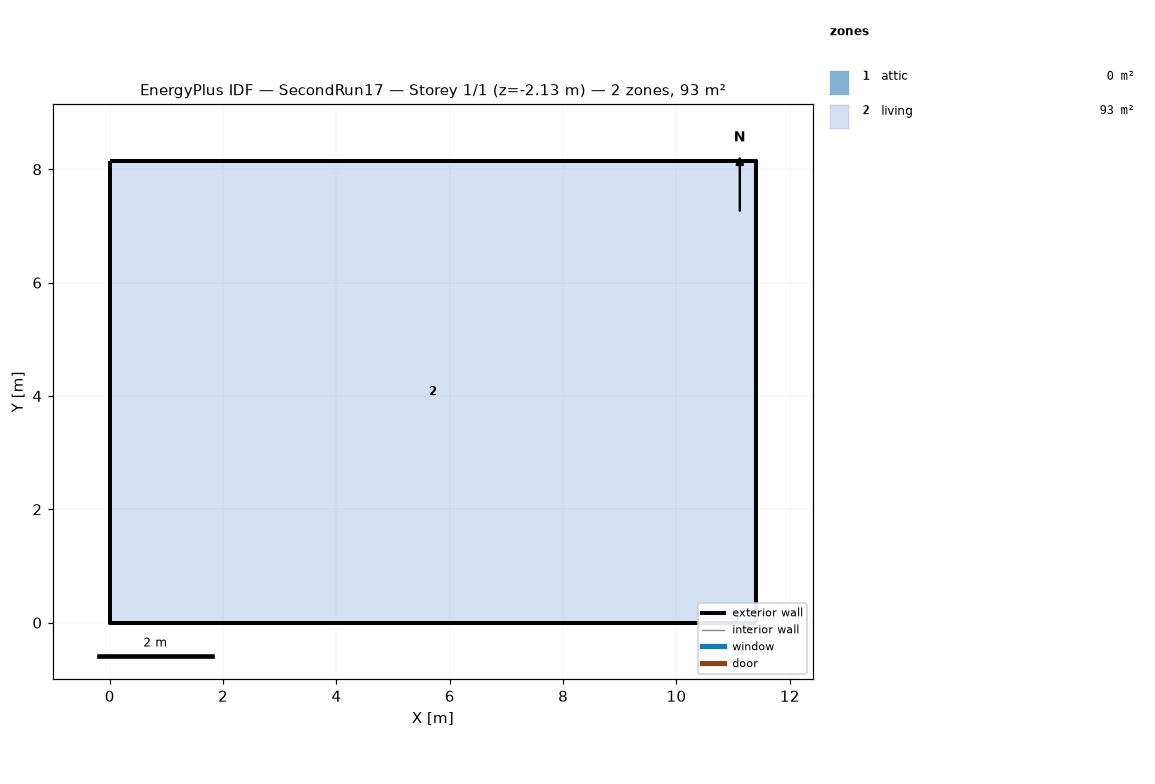
=== STOREY PLAN SPEC (per zone: floor XY polygon, exterior-wall plan segments, windows/doors) ===
zone 1: attic  (0.0 m²)
  exterior wall: (11.40, 0.00) – (11.40, 8.15) – (11.40, 4.07)  [12.2 m]
  exterior wall: (0.00, 8.15) – (0.00, 0.00) – (0.00, 4.07)  [12.2 m]
zone 2: living  (92.9 m²)
  floor: (0.00, 0.00) (0.00, 8.15) (11.40, 8.15) (11.40, 0.00)
  exterior wall: (0.00, 0.00) – (11.40, 0.00)  [11.4 m] x2 surfaces
  exterior wall: (11.40, 0.00) – (11.40, 8.15)  [8.1 m] x2 surfaces
  exterior wall: (11.40, 8.15) – (0.00, 8.15)  [11.4 m] x2 surfaces
  exterior wall: (0.00, 8.15) – (0.00, 0.00)  [8.1 m] x2 surfaces
  interior walls: 4

=== DERIVED (storey summary) ===
Building: SecondRun17
Storey: 1 of 1  (floor level z = -2.13 m)
Storey gross floor area: 92.9 m²
Zones on this storey: 2
  - attic: floor 0.0 m²; exterior wall 24.4 m (11.2 m²); WWR 0.0%
  - living: floor 92.9 m²; exterior wall 39.1 m (107.3 m²); WWR 0.0%
Zone adjacency: (none detected)